Run: headless pygame with SDL's dummy video driver; simulated clock (each Clock.tick advances the game by its frame time, no real sleeping); random seed 0; keys injected as events and as key.get_pressed() state; no mouse input.
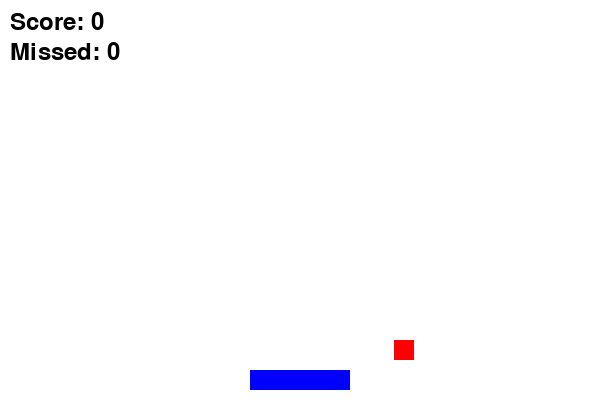
Frame 1 of 4 · flips 1–60 · no input
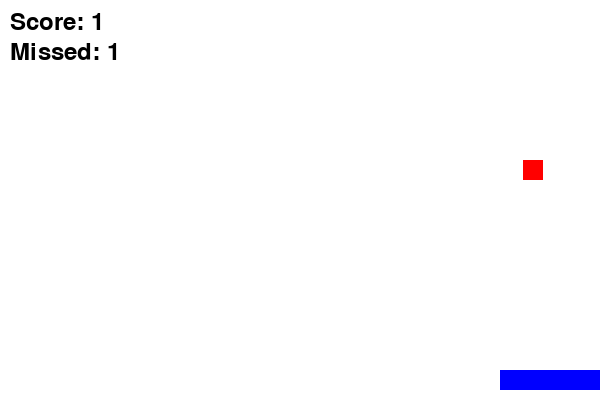
Frame 2 of 4 · flips 61–180 · tapped SPACE, RETURN · held RIGHT (→), D
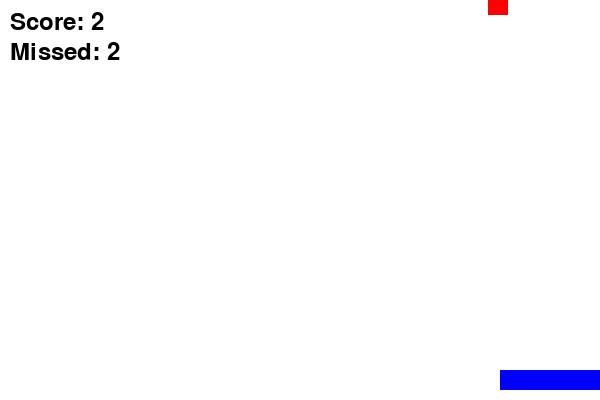
Frame 3 of 4 · flips 181–300 · held DOWN (↓), S
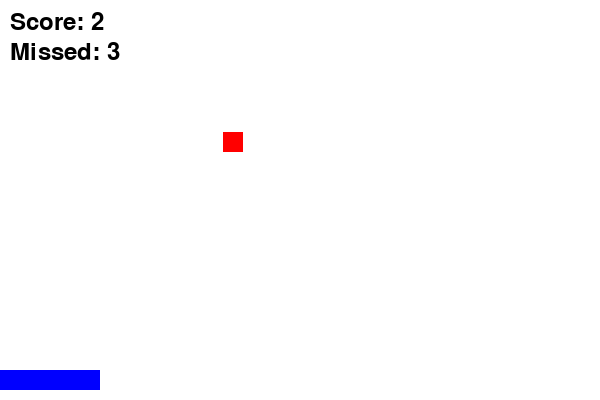
Frame 4 of 4 · flips 301–420 · held LEFT (←), A, UP (↑), W

The pygame program that drew these frames:

import pygame
import random

# Initialize pygame
pygame.init()

# Define screen dimensions
screen_width = 600
screen_height = 400
screen = pygame.display.set_mode((screen_width, screen_height))

# Set title
pygame.display.set_caption("Falling Objects Catcher")

# Define colors
white = (255, 255, 255)
black = (0, 0, 0)
red = (255, 0, 0)
blue = (0, 0, 255)

# Define the basket and falling object dimensions
basket_width = 100
basket_height = 20
object_width = 20
object_height = 20

# Basket class
class Basket:
    def __init__(self):
        self.x = screen_width / 2 - basket_width / 2
        self.y = screen_height - basket_height - 10
        self.speed = 10

    def move(self, direction):
        if direction == "left" and self.x > 0:
            self.x -= self.speed
        if direction == "right" and self.x < screen_width - basket_width:
            self.x += self.speed

    def draw(self):
        pygame.draw.rect(screen, blue, [self.x, self.y, basket_width, basket_height])

# Falling Object class
class FallingObject:
    def __init__(self):
        self.x = random.randint(0, screen_width - object_width)
        self.y = -object_height
        self.speed = random.randint(3, 6)

    def fall(self):
        self.y += self.speed

    def draw(self):
        pygame.draw.rect(screen, red, [self.x, self.y, object_width, object_height])

# Game loop
def game_loop():
    basket = Basket()
    objects = [FallingObject()]
    score = 0
    missed = 0
    max_missed = 5

    running = True
    while running:
        screen.fill(white)
        basket.draw()

        # Event handling
        for event in pygame.event.get():
            if event.type == pygame.QUIT:
                running = False

        # Get key presses to move the basket
        keys = pygame.key.get_pressed()
        if keys[pygame.K_LEFT]:
            basket.move("left")
        if keys[pygame.K_RIGHT]:
            basket.move("right")

        # Manage falling objects
        for obj in objects:
            obj.fall()
            obj.draw()

            # Check if the object is caught by the basket
            if obj.y + object_height >= basket.y and basket.x < obj.x < basket.x + basket_width:
                score += 1
                objects.remove(obj)
                objects.append(FallingObject())

            # Check if the object goes past the basket (missed)
            elif obj.y > screen_height:
                missed += 1
                objects.remove(obj)
                objects.append(FallingObject())

        # Display score and missed objects
        font = pygame.font.SysFont(None, 35)
        score_text = font.render(f"Score: {score}", True, black)
        screen.blit(score_text, (10, 10))

        missed_text = font.render(f"Missed: {missed}", True, black)
        screen.blit(missed_text, (10, 40))

        # Game over condition
        if missed >= max_missed:
            game_over_text = font.render("Game Over!", True, red)
            screen.blit(game_over_text, (screen_width / 2 - 70, screen_height / 2))
            pygame.display.update()
            pygame.time.wait(2000)
            running = False

        pygame.display.update()
        pygame.time.Clock().tick(30)

    pygame.quit()

# Start the game
game_loop()
